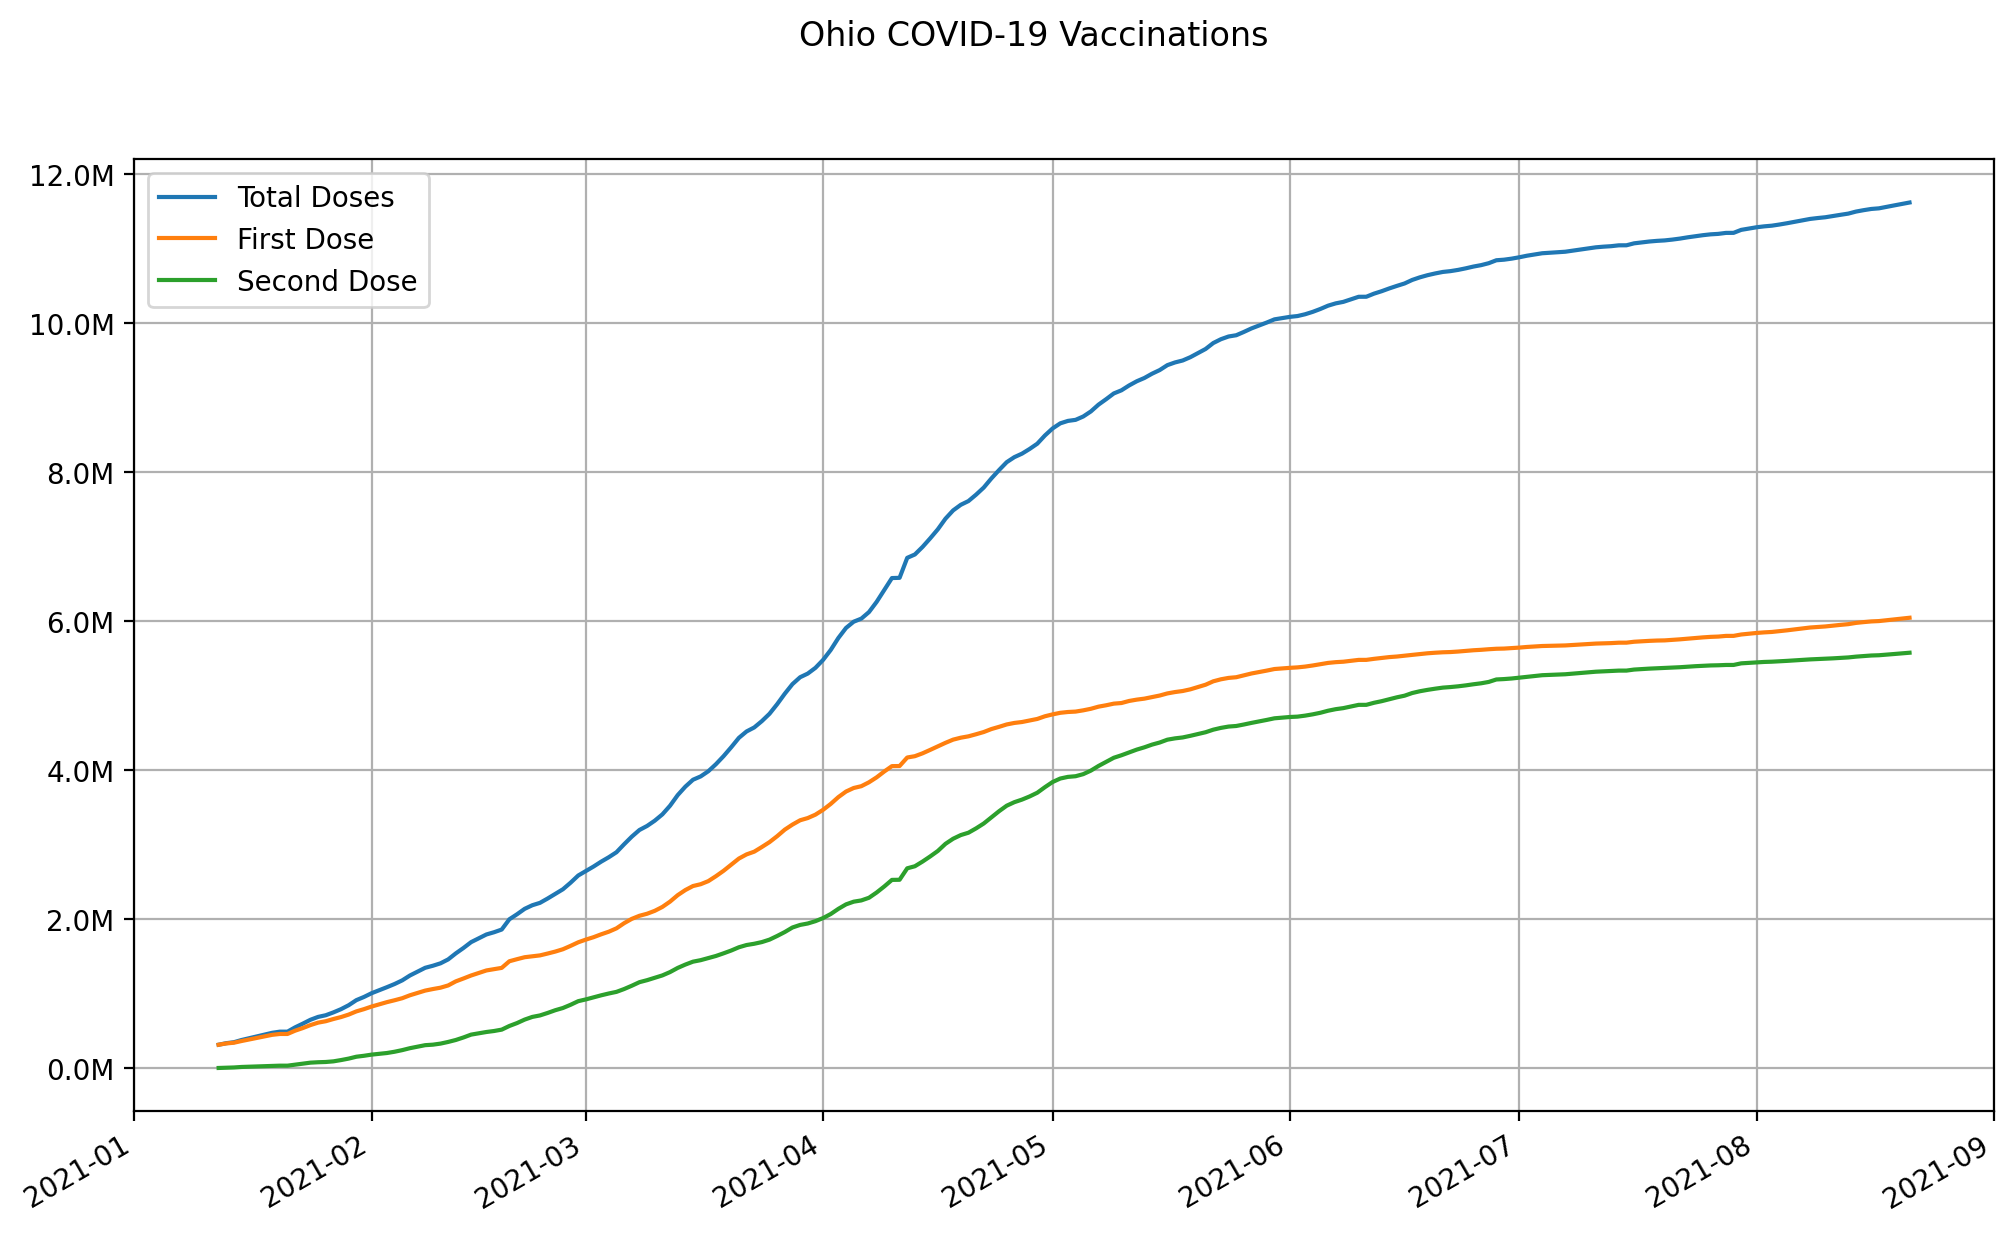

The data file committed next to this chart (first rows):
date, state, total doses, first dose, second dose
2021-01-12, Ohio, 311867, 311867, 0
2021-01-13, Ohio, 332683, 329295, 3388
2021-01-14, Ohio, 345737, 338961, 6776
2021-01-15, Ohio, 375370, 361818, 13552
2021-01-16, Ohio, 399514, 382566, 16948
2021-01-17, Ohio, 423660, 403315, 20345
2021-01-18, Ohio, 447805, 424063, 23742
2021-01-19, Ohio, 471951, 444812, 27139
2021-01-20, Ohio, 487334, 456424, 30910
2021-01-21, Ohio, 487334, 456424, 30910
2021-01-22, Ohio, 545318, 500557, 44761
2021-01-23, Ohio, 594697, 535544, 59153
2021-01-24, Ohio, 646832, 575488, 71344
2021-01-25, Ohio, 685328, 608379, 76949
2021-01-26, Ohio, 707719, 627390, 80329
2021-01-27, Ohio, 745909, 657075, 88834
2021-01-28, Ohio, 789358, 683323, 106035
2021-01-29, Ohio, 842471, 716677, 125794
2021-01-30, Ohio, 910285, 759337, 150948
2021-01-31, Ohio, 953227, 789605, 163622
2021-02-01, Ohio, 1003765, 824597, 179168
2021-02-02, Ohio, 1044243, 854741, 189502
2021-02-03, Ohio, 1084414, 883630, 200784
2021-02-04, Ohio, 1126942, 908994, 217948
2021-02-05, Ohio, 1175972, 936321, 239651
2021-02-06, Ohio, 1241065, 975620, 265445
2021-02-07, Ohio, 1292444, 1006750, 285694
2021-02-08, Ohio, 1344667, 1038595, 306072
2021-02-09, Ohio, 1371976, 1059251, 312725
2021-02-10, Ohio, 1404581, 1077597, 326984
2021-02-11, Ohio, 1457067, 1107677, 349390
2021-02-12, Ohio, 1538056, 1162381, 375675
2021-02-13, Ohio, 1610436, 1200949, 409487
2021-02-14, Ohio, 1688954, 1241257, 447697
2021-02-15, Ohio, 1740386, 1275118, 465268
2021-02-16, Ohio, 1791819, 1308980, 482839
2021-02-17, Ohio, 1821885, 1325650, 496235
2021-02-18, Ohio, 1857971, 1343458, 514513
2021-02-19, Ohio, 1995942, 1432292, 563650
2021-02-20, Ohio, 2062850, 1460227, 602623
2021-02-21, Ohio, 2135921, 1486509, 649412
2021-02-22, Ohio, 2184254, 1498985, 685269
2021-02-23, Ohio, 2216275, 1511089, 705186
2021-02-24, Ohio, 2274364, 1535852, 738512
2021-02-25, Ohio, 2337373, 1562236, 775137
2021-02-26, Ohio, 2398636, 1593638, 804998
2021-02-27, Ohio, 2486634, 1638626, 848008
2021-02-28, Ohio, 2583261, 1686825, 896436
2021-03-01, Ohio, 2643318, 1723002, 920316
2021-03-02, Ohio, 2703445, 1755260, 948185
2021-03-03, Ohio, 2769263, 1794044, 975219
2021-03-04, Ohio, 2828925, 1829145, 999780
2021-03-05, Ohio, 2895624, 1874115, 1021509
2021-03-06, Ohio, 3002896, 1943411, 1059485
2021-03-07, Ohio, 3104902, 2001222, 1103680
2021-03-08, Ohio, 3194101, 2042646, 1151455
2021-03-09, Ohio, 3248525, 2070097, 1178428
2021-03-10, Ohio, 3318867, 2109012, 1209855
2021-03-11, Ohio, 3404037, 2161650, 1242387
2021-03-12, Ohio, 3519829, 2232778, 1287051
... 162 more rows
